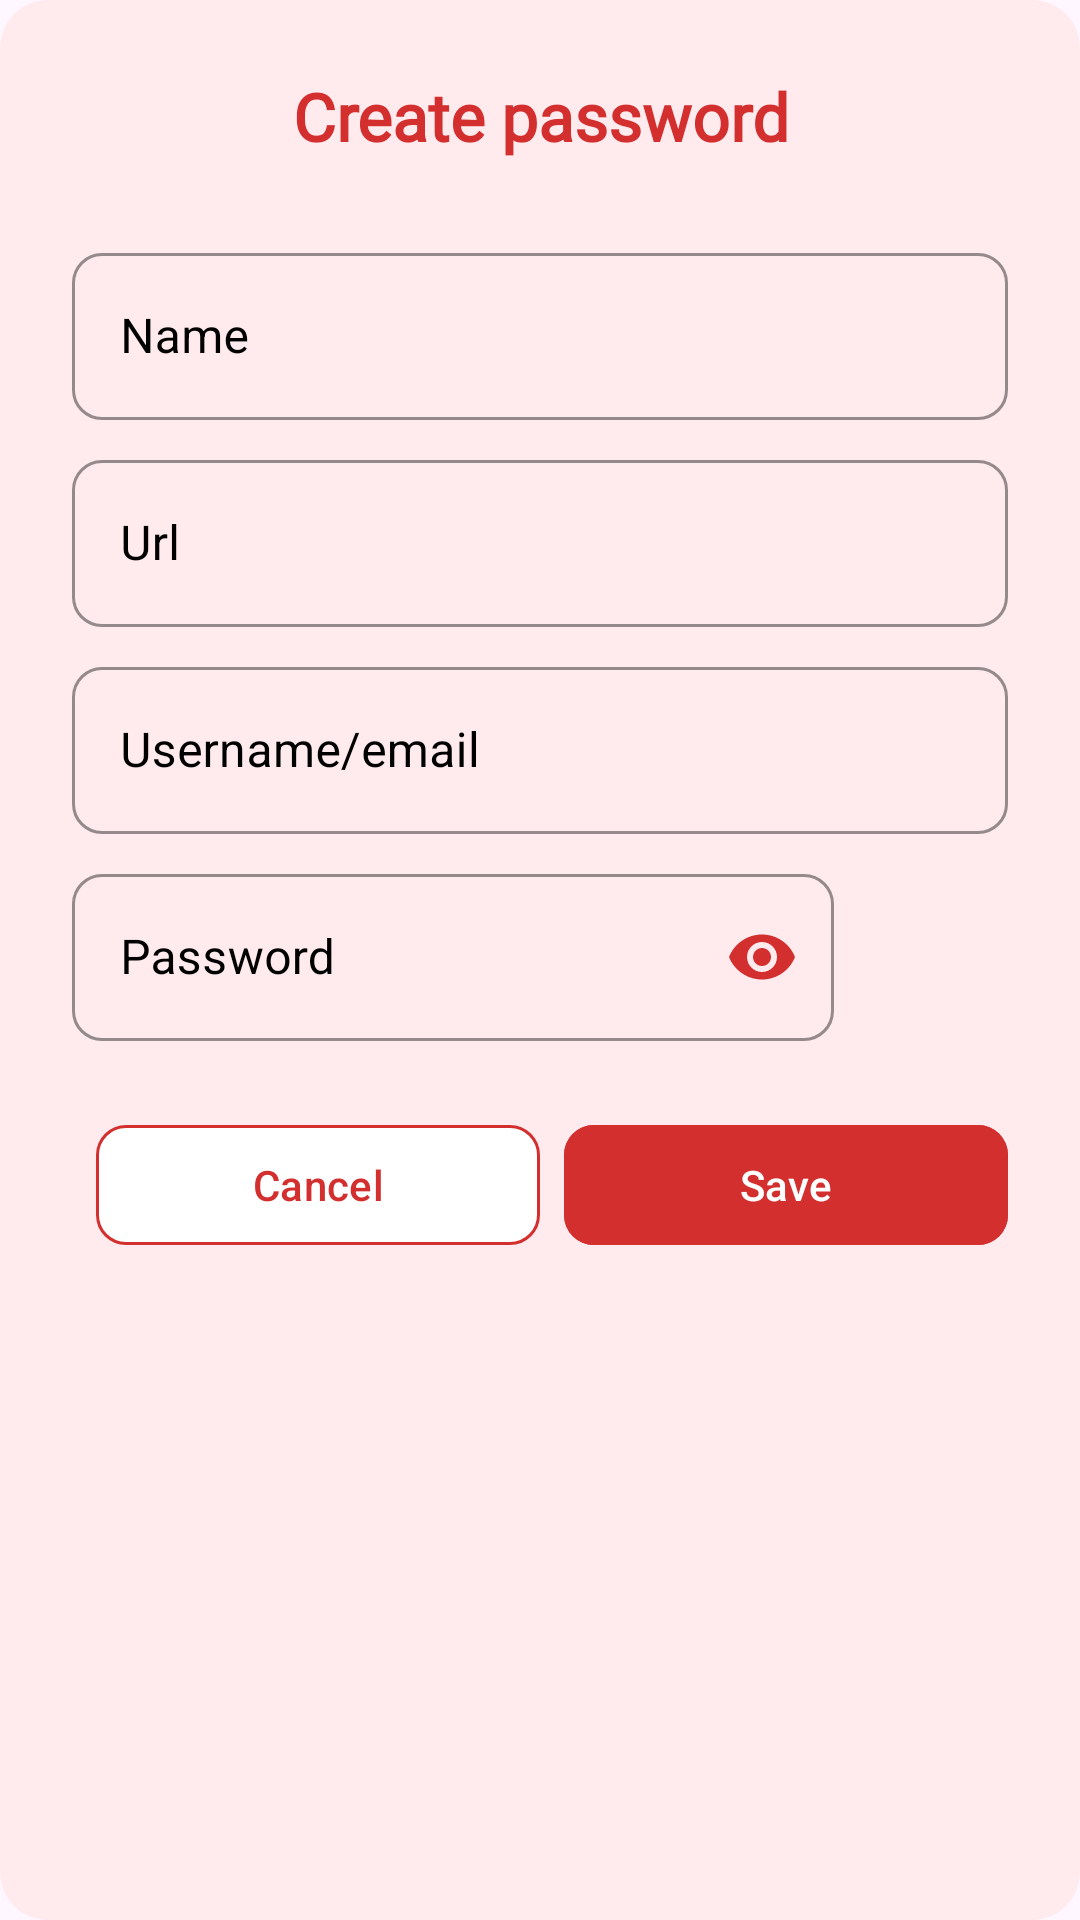

The Android layout XML behind this screen, and the referenced resources:
<!-- AndroidManifest.xml: application theme Theme.SecureVault -->
<!-- res/layout/create_password_dialog.xml -->
<?xml version="1.0" encoding="utf-8"?>
<androidx.constraintlayout.widget.ConstraintLayout
    xmlns:android="http://schemas.android.com/apk/res/android"
    xmlns:app="http://schemas.android.com/apk/res-auto"
    android:layout_width="match_parent"
    android:layout_height="wrap_content"
    android:padding="24dp"
    android:background="@drawable/dialog_background">

    <TextView
        android:id="@+id/titleTextView"
        android:layout_width="0dp"
        android:layout_height="wrap_content"
        android:text="@string/create_password"
        android:textSize="22sp"
        android:textAlignment="center"
        android:textStyle="bold"
        android:textColor="@color/red"
        android:fontFamily="@font/roboto_bold"
        android:layout_marginBottom="16dp"
        app:layout_constraintTop_toTopOf="parent"
        app:layout_constraintStart_toStartOf="parent"
        app:layout_constraintEnd_toEndOf="parent" />

    <com.google.android.material.textfield.TextInputLayout
        android:id="@+id/nameInputLayout"
        android:layout_width="0dp"
        android:layout_height="wrap_content"
        android:hint="@string/name"
        android:textColorHint="@color/black"
        app:boxCornerRadiusBottomEnd="10dp"
        app:boxCornerRadiusBottomStart="10dp"
        app:boxCornerRadiusTopEnd="10dp"
        app:boxCornerRadiusTopStart="10dp"
        app:boxStrokeColor="@color/red"
        app:hintTextColor="@color/red"
        style="@style/Widget.MaterialComponents.TextInputLayout.OutlinedBox"
        app:layout_constraintTop_toBottomOf="@id/titleTextView"
        app:layout_constraintStart_toStartOf="parent"
        app:layout_constraintEnd_toEndOf="parent"
        app:layout_constraintWidth_max="488dp">

        <com.google.android.material.textfield.TextInputEditText
            android:id="@+id/nameEditText"
            android:layout_width="match_parent"
            android:textColor="@color/red"
            android:layout_height="wrap_content"
            android:inputType="text" />
    </com.google.android.material.textfield.TextInputLayout>

    <com.google.android.material.textfield.TextInputLayout
        android:id="@+id/urlInputLayout"
        android:layout_width="0dp"
        android:layout_height="wrap_content"
        android:layout_marginTop="8dp"
        android:hint="@string/url"
        android:textColorHint="@color/black"
        app:boxCornerRadiusBottomEnd="10dp"
        app:boxCornerRadiusBottomStart="10dp"
        app:boxCornerRadiusTopEnd="10dp"
        app:boxCornerRadiusTopStart="10dp"
        app:boxStrokeColor="@color/red"
        app:hintTextColor="@color/red"
        style="@style/Widget.MaterialComponents.TextInputLayout.OutlinedBox"
        app:layout_constraintTop_toBottomOf="@id/nameInputLayout"
        app:layout_constraintStart_toStartOf="parent"
        app:layout_constraintEnd_toEndOf="parent"
        app:layout_constraintWidth_max="488dp">

        <com.google.android.material.textfield.TextInputEditText
            android:id="@+id/urlEditText"
            android:layout_width="match_parent"
            android:textColor="@color/red"
            android:layout_height="wrap_content"
            android:inputType="textUri" />
    </com.google.android.material.textfield.TextInputLayout>

    <com.google.android.material.textfield.TextInputLayout
        android:id="@+id/usernameInputLayout"
        android:layout_width="0dp"
        android:layout_height="wrap_content"
        android:layout_marginTop="8dp"
        android:hint="@string/username"
        android:textColorHint="@color/black"
        app:boxCornerRadiusBottomEnd="10dp"
        app:boxCornerRadiusBottomStart="10dp"
        app:boxCornerRadiusTopEnd="10dp"
        app:boxCornerRadiusTopStart="10dp"
        app:boxStrokeColor="@color/red"
        app:hintTextColor="@color/red"
        style="@style/Widget.MaterialComponents.TextInputLayout.OutlinedBox"
        app:layout_constraintTop_toBottomOf="@id/urlInputLayout"
        app:layout_constraintStart_toStartOf="parent"
        app:layout_constraintEnd_toEndOf="parent"
        app:layout_constraintWidth_max="488dp">

        <com.google.android.material.textfield.TextInputEditText
            android:id="@+id/usernameEditText"
            android:layout_width="match_parent"
            android:textColor="@color/red"
            android:layout_height="wrap_content"
            android:inputType="textEmailAddress" />
    </com.google.android.material.textfield.TextInputLayout>

    <com.google.android.material.textfield.TextInputLayout
        android:id="@+id/passwordInputLayout"
        android:layout_width="0dp"
        android:layout_height="wrap_content"
        android:layout_marginTop="8dp"
        android:hint="@string/password"
        android:textColorHint="@color/black"
        app:boxCornerRadiusBottomEnd="10dp"
        app:boxCornerRadiusBottomStart="10dp"
        app:boxCornerRadiusTopEnd="10dp"
        app:boxCornerRadiusTopStart="10dp"
        app:boxStrokeColor="@color/red"
        app:hintTextColor="@color/red"
        app:endIconTint="@color/red"
        app:endIconMode="password_toggle"
        style="@style/Widget.MaterialComponents.TextInputLayout.OutlinedBox"
        app:layout_constraintTop_toBottomOf="@id/usernameInputLayout"
        app:layout_constraintStart_toStartOf="parent"
        app:layout_constraintEnd_toStartOf="@id/generatePasswordButton"
        app:layout_constraintWidth_max="488dp">

        <com.google.android.material.textfield.TextInputEditText
            android:id="@+id/passwordEditText"
            android:layout_width="match_parent"
            android:textColor="@color/red"
            android:layout_height="wrap_content"
            android:inputType="textPassword" />
    </com.google.android.material.textfield.TextInputLayout>

    <ImageButton
        android:id="@+id/generatePasswordButton"
        android:layout_width="48dp"
        android:layout_height="48dp"
        android:layout_marginStart="10dp"
        android:background="@drawable/bg_red"
        android:contentDescription="@string/generate_password"
        android:src="@drawable/ic_generate"
        app:layout_constraintBottom_toBottomOf="@id/passwordInputLayout"
        app:layout_constraintEnd_toEndOf="parent"
        app:layout_constraintStart_toEndOf="@+id/passwordInputLayout"
        app:layout_constraintTop_toTopOf="@id/passwordInputLayout"
        app:tint="@color/white" />

    <com.google.android.material.button.MaterialButton
        android:id="@+id/cancelButton"
        android:layout_width="0dp"
        android:layout_height="48dp"
        android:layout_marginTop="24dp"
        android:layout_marginStart="8dp"
        android:text="@string/cancel"
        android:textColor="@color/red"
        android:backgroundTint="@color/white"
        app:strokeWidth="1dp"
        app:strokeColor="@color/red"
        app:cornerRadius="10dp"
        app:layout_constraintTop_toBottomOf="@id/passwordInputLayout"
        app:layout_constraintStart_toStartOf="parent"
        app:layout_constraintEnd_toStartOf="@id/saveButton"
        app:layout_constraintHorizontal_weight="1"
        app:layout_constraintWidth_max="320dp"/>

    <com.google.android.material.button.MaterialButton
        android:id="@+id/saveButton"
        android:layout_width="0dp"
        android:layout_height="48dp"
        android:layout_marginTop="24dp"
        android:layout_marginStart="8dp"
        android:text="@string/save"
        android:textColor="@color/white"
        android:backgroundTint="@color/red"
        app:cornerRadius="10dp"
        app:layout_constraintTop_toBottomOf="@id/passwordInputLayout"
        app:layout_constraintStart_toEndOf="@id/cancelButton"
        app:layout_constraintEnd_toEndOf="parent"
        app:layout_constraintHorizontal_weight="1"
        app:layout_constraintWidth_max="320dp"/>
</androidx.constraintlayout.widget.ConstraintLayout>
<!-- resources referenced by this layout -->
<resources>
  <color name="black">#FF000000</color>
  <color name="red">#D32F2F</color>
  <color name="white">#FFFFFFFF</color>
  <!-- drawable dialog_background (drawable) -->
  <?xml version="1.0" encoding="utf-8"?>
  <shape xmlns:android="http://schemas.android.com/apk/res/android">
      <solid android:color="@color/light_red" />
      <corners android:radius="16dp" />
  </shape>
  <string name="cancel">Cancel</string>
  <string name="create_password">Create password\n</string>
  <string name="generate_password">Generate new password</string>
  <string name="name">Name</string>
  <string name="password">Password</string>
  <string name="save">Save</string>
  <string name="url">Url</string>
  <string name="username">Username/email</string>
  <style name="Theme.SecureVault" parent="Base.Theme.SecureVault" />
  <color name="light_red">#FFEBEE</color>
  <style name="Base.Theme.SecureVault" parent="Theme.Material3.DayNight.NoActionBar">
          
          
      </style>
</resources>
